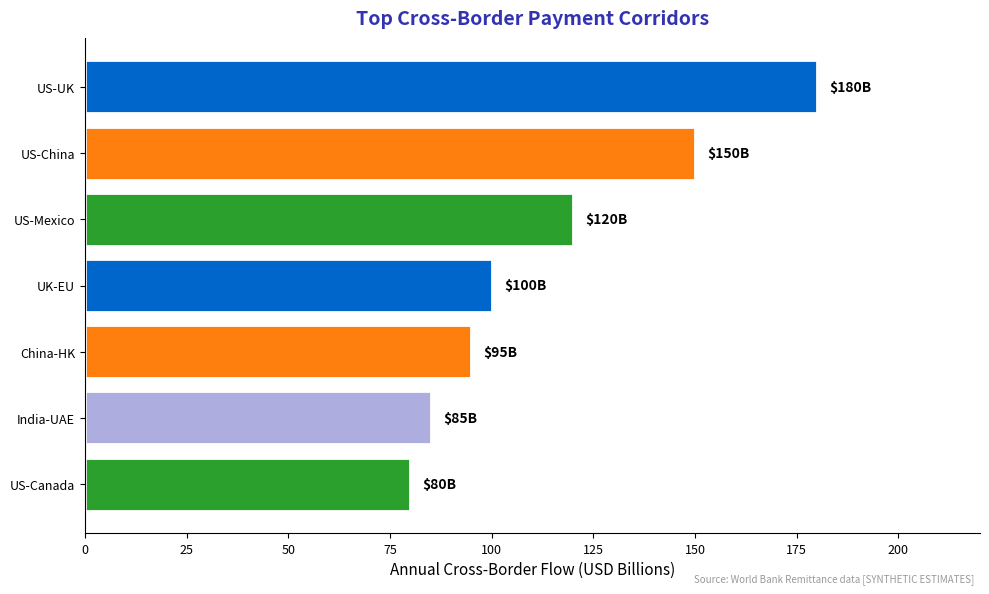

Write Python code to recreate this figure. (Note: this script raises an exception after producing the figure.)
"""
Cross-Border Capital Flows
Shows major corridors for international payments

Output: cross_border_flows.pdf
Module: module_04_traditional
Lesson: 39 - Payment Rails
"""

from pathlib import Path
import matplotlib.pyplot as plt
import numpy as np

plt.rcParams.update({
    'font.size': 10,
    'axes.labelsize': 10,
    'axes.titlesize': 11,
    'xtick.labelsize': 9,
    'ytick.labelsize': 9,
    'legend.fontsize': 9,
    'figure.figsize': (10, 6),
    'figure.dpi': 150
})

MLPURPLE = '#3333B2'
MLBLUE = '#0066CC'
MLORANGE = '#FF7F0E'
MLGREEN = '#2CA02C'
MLLAVENDER = '#ADADE0'

def create_chart():
    fig, ax = plt.subplots(figsize=(10, 6))

    corridors = ['US-UK', 'US-China', 'US-Mexico', 'UK-EU', 'China-HK', 'India-UAE', 'US-Canada']
    volumes = [180, 150, 120, 100, 95, 85, 80]  # Billions USD annually

    colors = [MLBLUE, MLORANGE, MLGREEN, MLBLUE, MLORANGE, MLLAVENDER, MLGREEN]

    bars = ax.barh(corridors, volumes, color=colors, edgecolor='white', linewidth=2)

    for bar, vol in zip(bars, volumes):
        ax.text(bar.get_width() + 3, bar.get_y() + bar.get_height()/2,
                f'${vol}B', va='center', fontsize=10, fontweight='bold')

    ax.set_xlabel('Annual Cross-Border Flow (USD Billions)', fontsize=11)
    ax.set_title('Top Cross-Border Payment Corridors', fontsize=14,
                 fontweight='bold', color=MLPURPLE, pad=10)

    ax.set_xlim(0, 220)
    ax.invert_yaxis()

    ax.spines['top'].set_visible(False)
    ax.spines['right'].set_visible(False)

    fig.text(0.98, 0.02, 'Source: World Bank Remittance data [SYNTHETIC ESTIMATES]',
             fontsize=7, color='#999999', ha='right', style='italic')

    plt.tight_layout()

    output_path = Path(__file__).parent / 'cross_border_flows.pdf'
    plt.savefig(output_path, format='pdf', dpi=300, bbox_inches='tight')
    plt.close()
    print(f"Chart saved to: {output_path}")
    return output_path

if __name__ == '__main__':
    create_chart()
